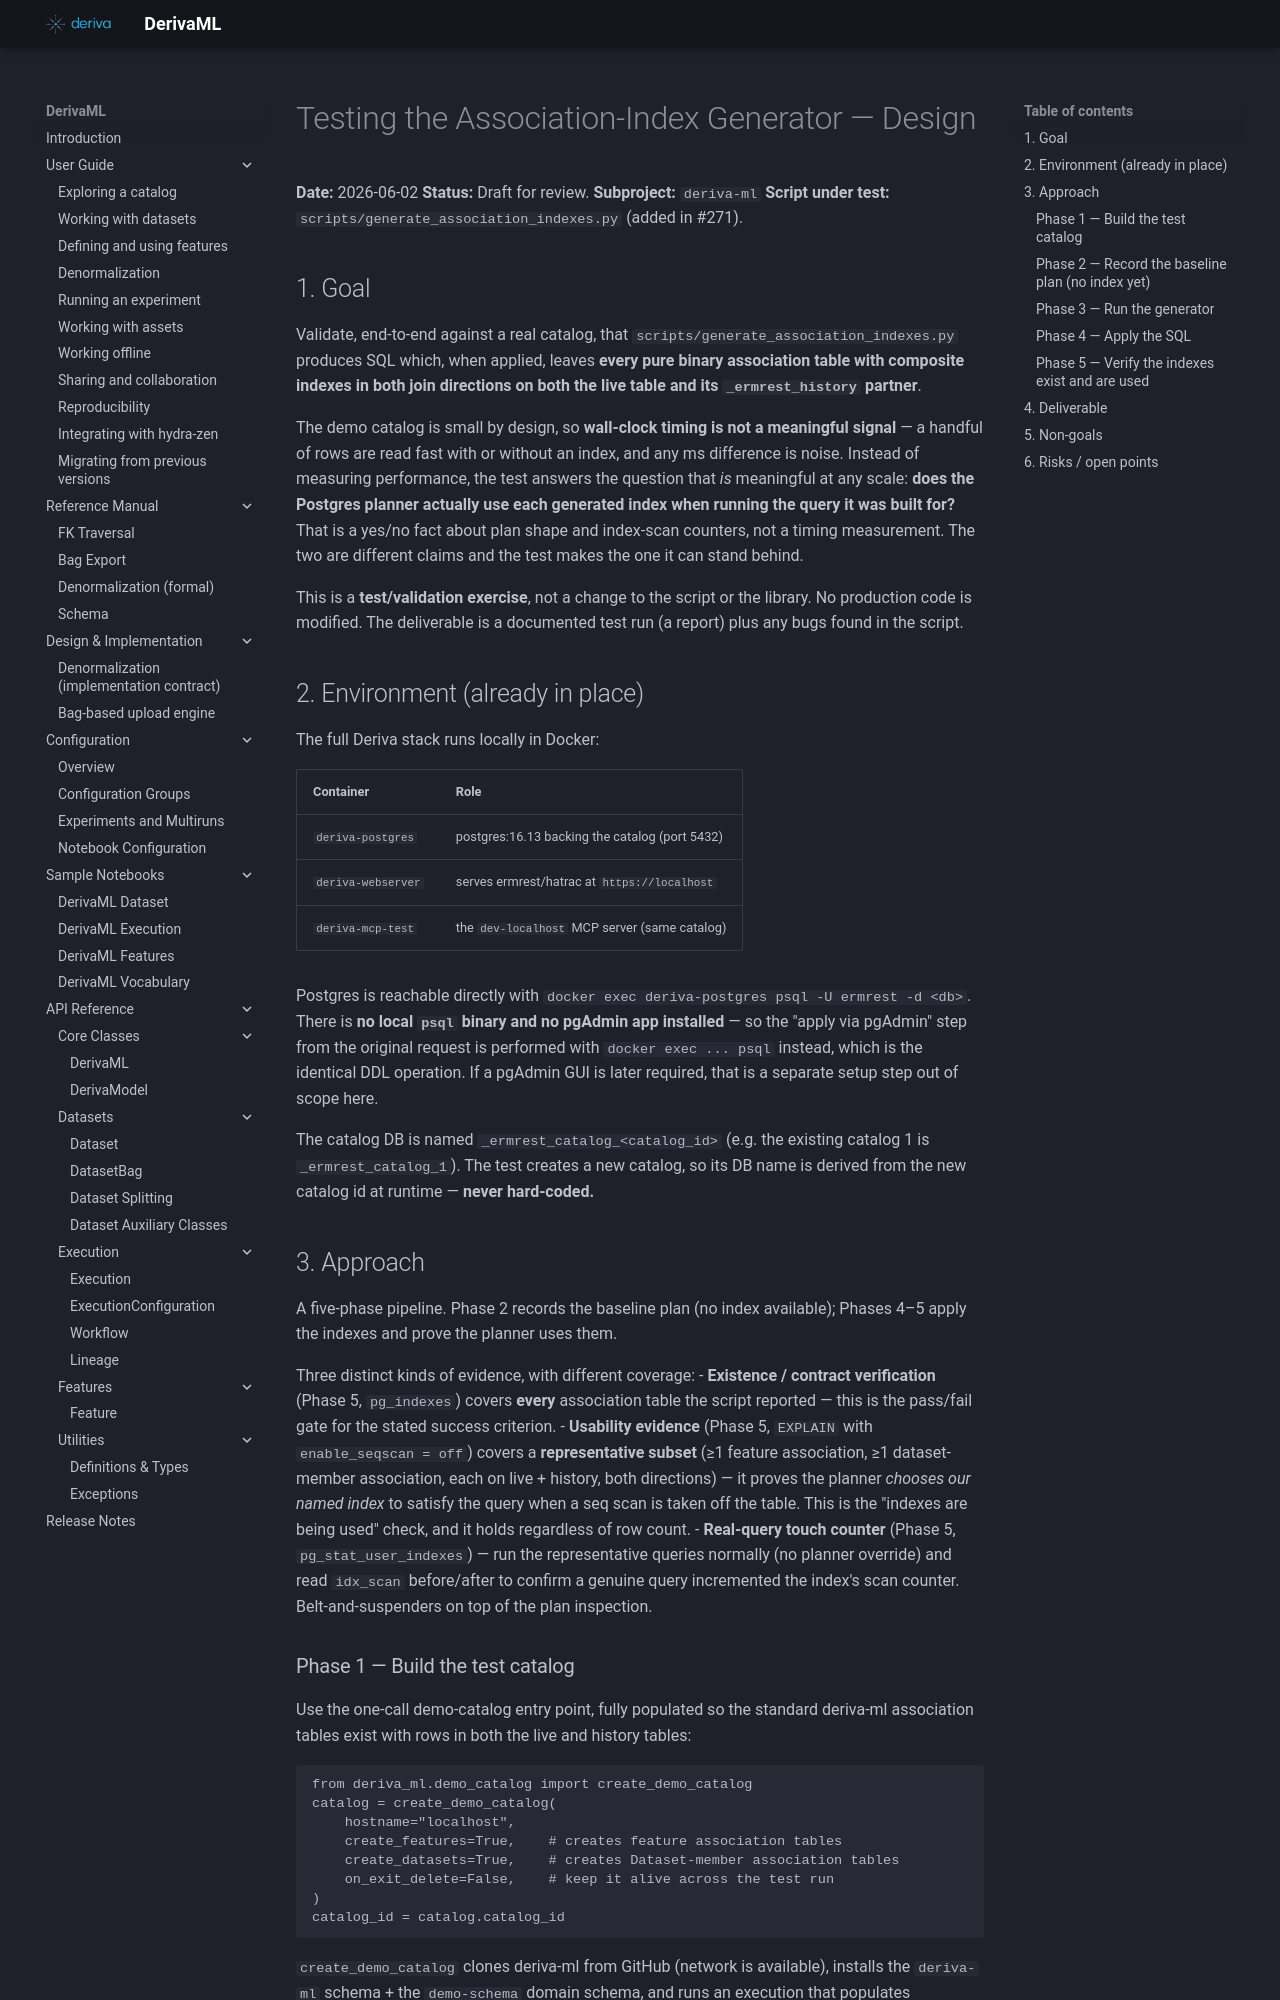

repository: informatics-isi-edu/deriva-ml · page: superpowers/specs/2026-06-02-association-index-script-test-design/index.html · generator: mkdocs

# Testing the Association-Index Generator — Design

**Date:** 2026-06-02
**Status:** Draft for review.
**Subproject:** `deriva-ml`
**Script under test:** `scripts/generate_association_indexes.py` (added in #271).

## 1. Goal

Validate, end-to-end against a real catalog, that
`scripts/generate_association_indexes.py` produces SQL which, when
applied, leaves **every pure binary association table with composite
indexes in both join directions on both the live table and its
`_ermrest_history` partner**.

The demo catalog is small by design, so **wall-clock timing is not a
meaningful signal** — a handful of rows are read fast with or without
an index, and any ms difference is noise. Instead of measuring
performance, the test answers the question that *is* meaningful at any
scale: **does the Postgres planner actually use each generated index
when running the query it was built for?** That is a yes/no fact about
plan shape and index-scan counters, not a timing measurement. The
two are different claims and the test makes the one it can stand
behind.

This is a **test/validation exercise**, not a change to the script or
the library. No production code is modified. The deliverable is a
documented test run (a report) plus any bugs found in the script.

## 2. Environment (already in place)

The full Deriva stack runs locally in Docker:

| Container          | Role                                              |
|--------------------|---------------------------------------------------|
| `deriva-postgres`  | postgres:16.13 backing the catalog (port 5432)    |
| `deriva-webserver` | serves ermrest/hatrac at `https://localhost`      |
| `deriva-mcp-test`  | the `dev-localhost` MCP server (same catalog)     |

Postgres is reachable directly with
`docker exec deriva-postgres psql -U ermrest -d <db>`. There is **no
local `psql` binary and no pgAdmin app installed** — so the "apply via
pgAdmin" step from the original request is performed with
`docker exec ... psql` instead, which is the identical DDL operation.
If a pgAdmin GUI is later required, that is a separate setup step out
of scope here.

The catalog DB is named `_ermrest_catalog_<catalog_id>` (e.g. the
existing catalog 1 is `_ermrest_catalog_1`). The test creates a new
catalog, so its DB name is derived from the new catalog id at runtime —
**never hard-coded.**

## 3. Approach

A five-phase pipeline. Phase 2 records the baseline plan (no index
available); Phases 4–5 apply the indexes and prove the planner uses
them.

Three distinct kinds of evidence, with different coverage:
- **Existence / contract verification** (Phase 5, `pg_indexes`) covers
  **every** association table the script reported — this is the
  pass/fail gate for the stated success criterion.
- **Usability evidence** (Phase 5, `EXPLAIN` with `enable_seqscan =
  off`) covers a **representative subset** (≥1 feature association, ≥1
  dataset-member association, each on live + history, both directions)
  — it proves the planner *chooses our named index* to satisfy the
  query when a seq scan is taken off the table. This is the
  "indexes are being used" check, and it holds regardless of row count.
- **Real-query touch counter** (Phase 5, `pg_stat_user_indexes`) — run
  the representative queries normally (no planner override) and read
  `idx_scan` before/after to confirm a genuine query incremented the
  index's scan counter. Belt-and-suspenders on top of the plan
  inspection.
